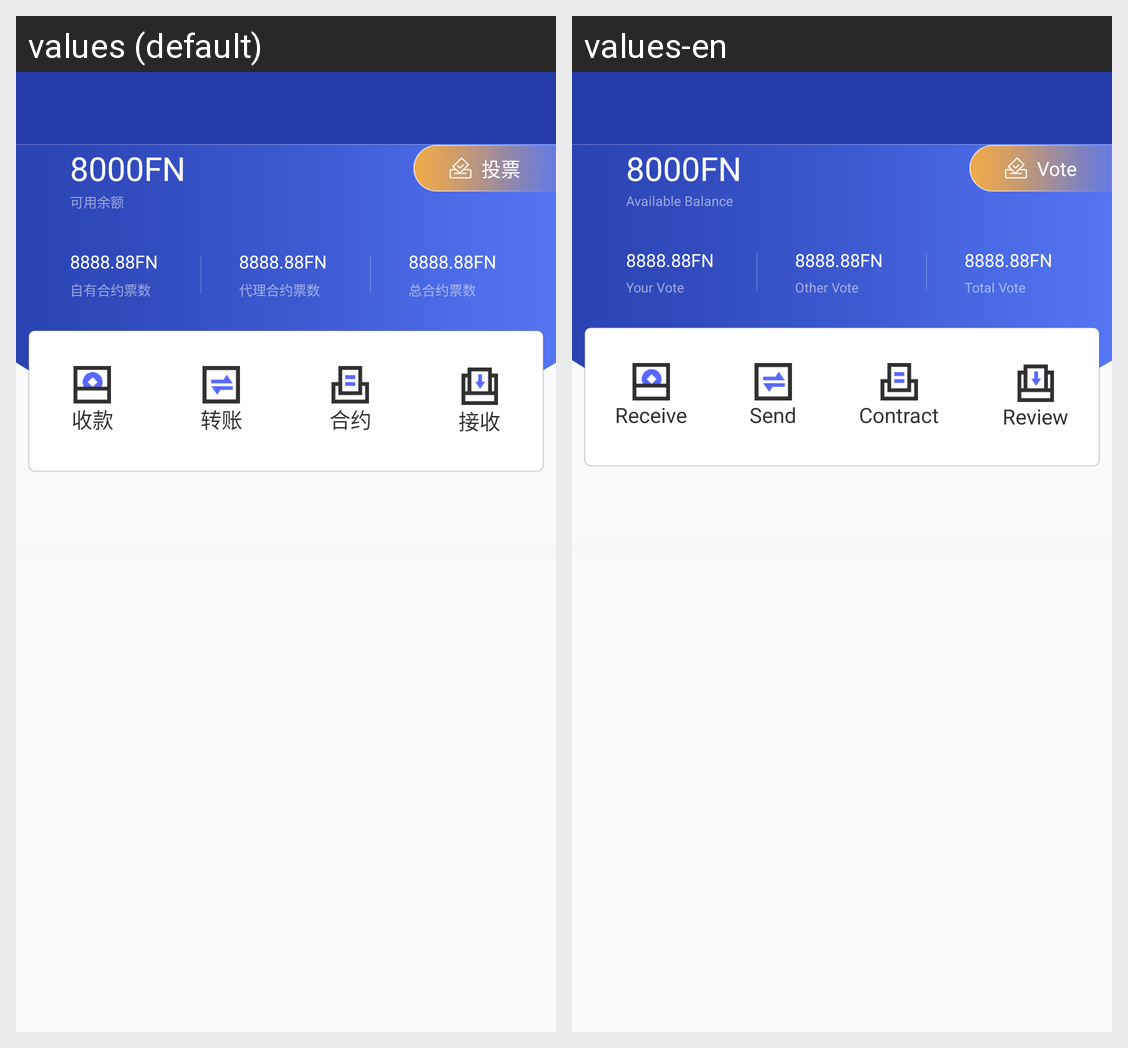

Translations of the strings shown on this Android screen, per locale in the grid:
Android screen res/layout/activity_fn_new_function.xml rendered under 2 locales, left to right: values (default), values-en. Device: Nexus 5 (rendered at 1080×1920; each locale shown at half size, 540×960, under a caption strip naming it); theme AppTheme.NoActionBar.
Strings drawn on this screen, with the default value and each locale's value (text and hints the layout hard-codes, and strings that could not be matched under every locale, appear in the picture but are not listed):

vote
  values: 投票
  values-en: Vote

available_balance
  values: 可用余额
  values-en: Available Balance

number_of_contracts_you_have
  values: 自有合约票数
  values-en: Your Vote

number_of_contracts_held_by_the_agent
  values: 代理合约票数
  values-en: Other Vote

all_number_of_contracts
  values: 总合约票数
  values-en: Total Vote

receivables
  values: 收款
  values-en: Receive

transfer
  values: 转账
  values-en: Send

contract
  values: 合约
  values-en: Contract

Receive
  values: 接收
  values-en: Review
